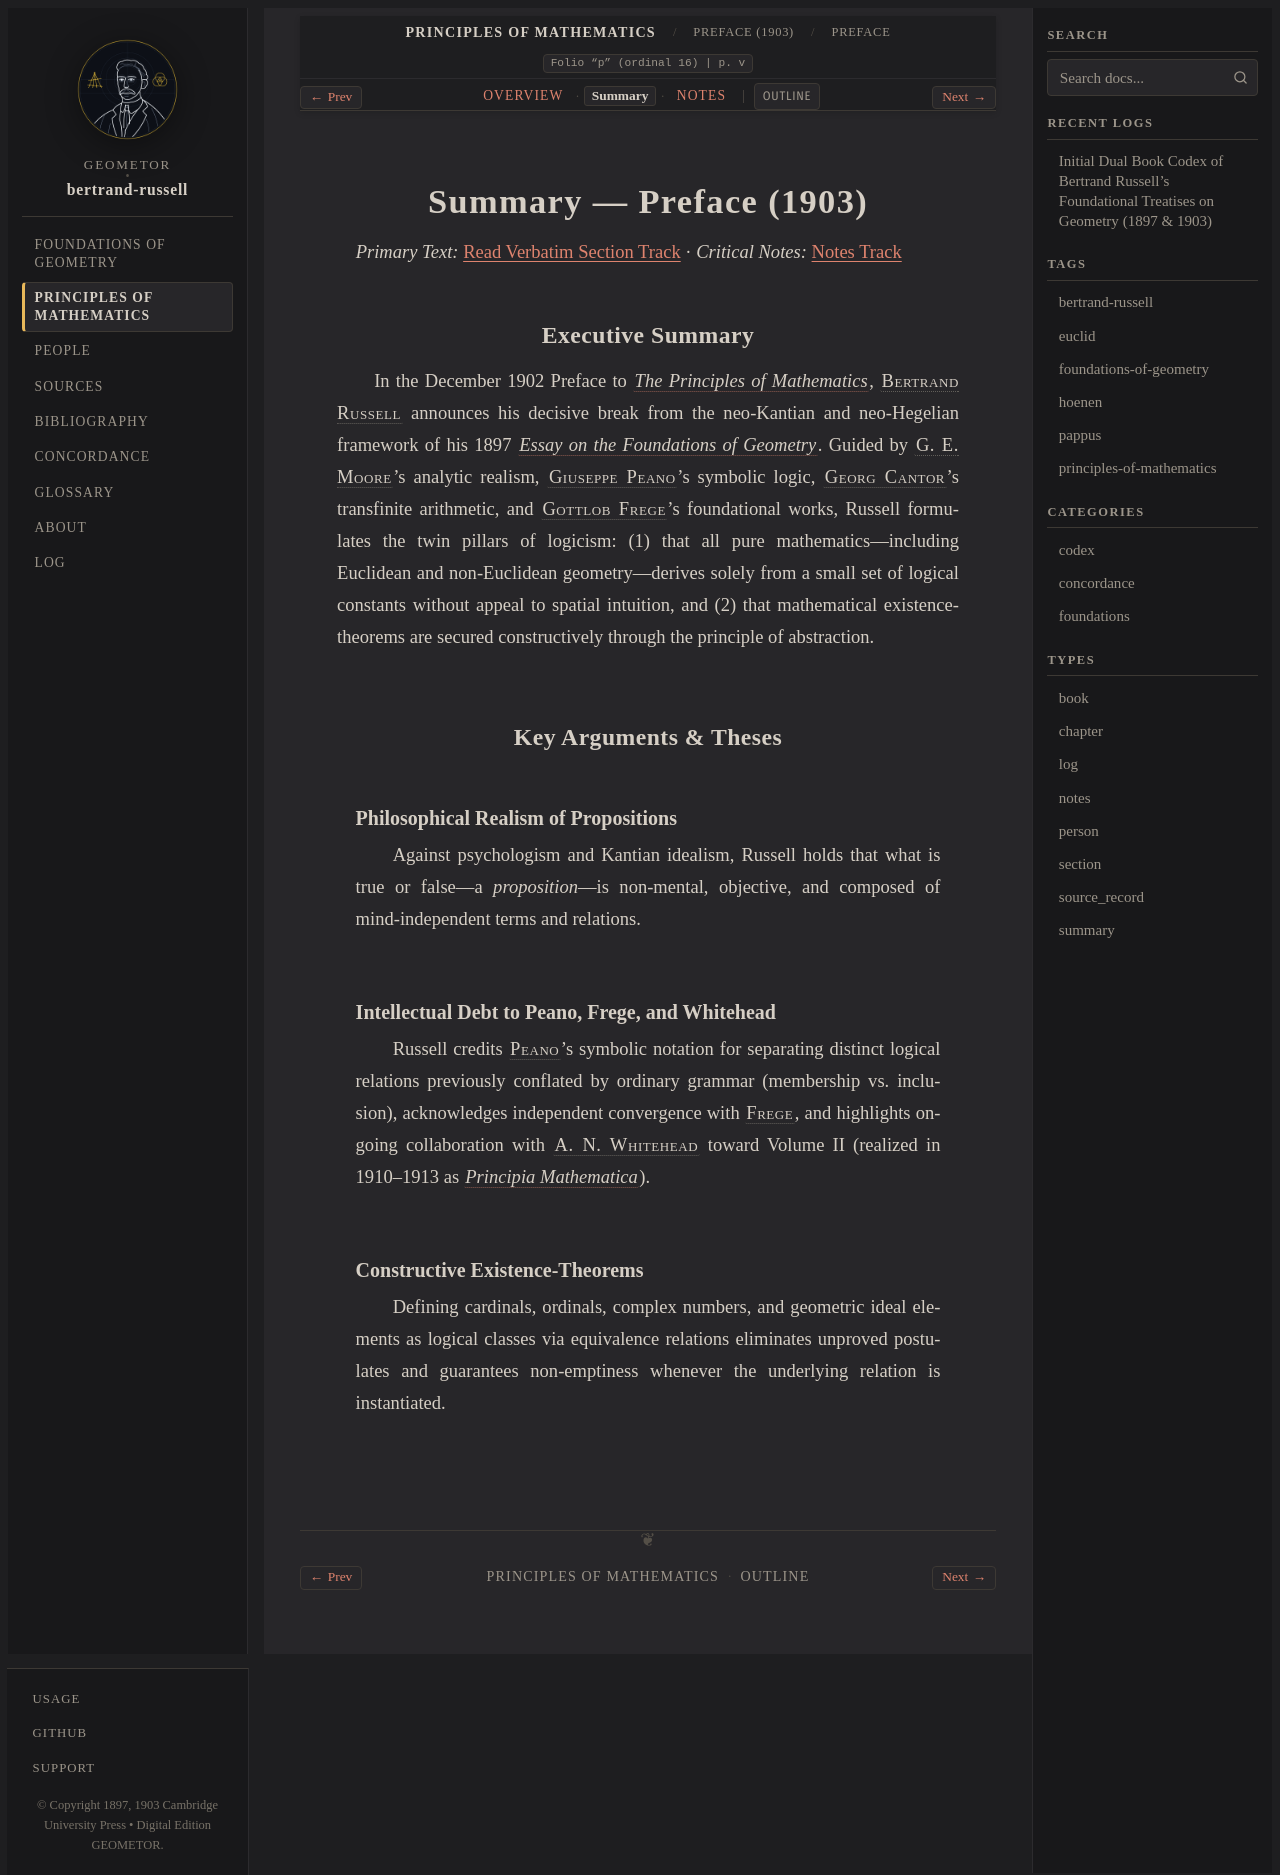

repository: geometor/bertrand-russell · page: principles_of_mathematics/preface/sec_01/summary.html · generator: sphinx

:type: summary
:layout: book

.. _pom-preface-summary:
.. _pom-preface-sec_01-summary:

Summary — Preface (1903)
========================

*Primary Text:* :ref:`Read Verbatim Section Track <pom-preface-sec_01-en>` · *Critical Notes:* :ref:`Notes Track <pom-preface-sec_01-notes>`

Executive Summary
-----------------

In the December 1902 Preface to :cite:`*The Principles of Mathematics* <russell:1903>`, :person:`Bertrand Russell <russell>` announces his decisive break from the neo-Kantian and neo-Hegelian framework of his 1897 :cite:`*Essay on the Foundations of Geometry* <russell:1897>`. Guided by :person:`G. E. Moore <moore>`'s analytic realism, :person:`Giuseppe Peano <peano>`'s symbolic logic, :person:`Georg Cantor <cantor>`'s transfinite arithmetic, and :person:`Gottlob Frege <frege>`'s foundational works, Russell formulates the twin pillars of logicism: (1) that all pure mathematics—including Euclidean and non-Euclidean geometry—derives solely from a small set of logical constants without appeal to spatial intuition, and (2) that mathematical existence-theorems are secured constructively through the principle of abstraction.

Key Arguments & Theses
----------------------

Philosophical Realism of Propositions
~~~~~~~~~~~~~~~~~~~~~~~~~~~~~~~~~~~~~

Against psychologism and Kantian idealism, Russell holds that what is true or false—a *proposition*—is non-mental, objective, and composed of mind-independent terms and relations.

Intellectual Debt to Peano, Frege, and Whitehead
~~~~~~~~~~~~~~~~~~~~~~~~~~~~~~~~~~~~~~~~~~~~~~~~

Russell credits :person:`Peano <peano>`'s symbolic notation for separating distinct logical relations previously conflated by ordinary grammar (membership vs. inclusion), acknowledges independent convergence with :person:`Frege <frege>`, and highlights ongoing collaboration with :person:`A. N. Whitehead <whitehead>` toward Volume II (realized in 1910–1913 as :cite:`*Principia Mathematica* <whitehead-russell:1910>`).

Constructive Existence-Theorems
~~~~~~~~~~~~~~~~~~~~~~~~~~~~~~~

Defining cardinals, ordinals, complex numbers, and geometric ideal elements as logical classes via equivalence relations eliminates unproved postulates and guarantees non-emptiness whenever the underlying relation is instantiated.
